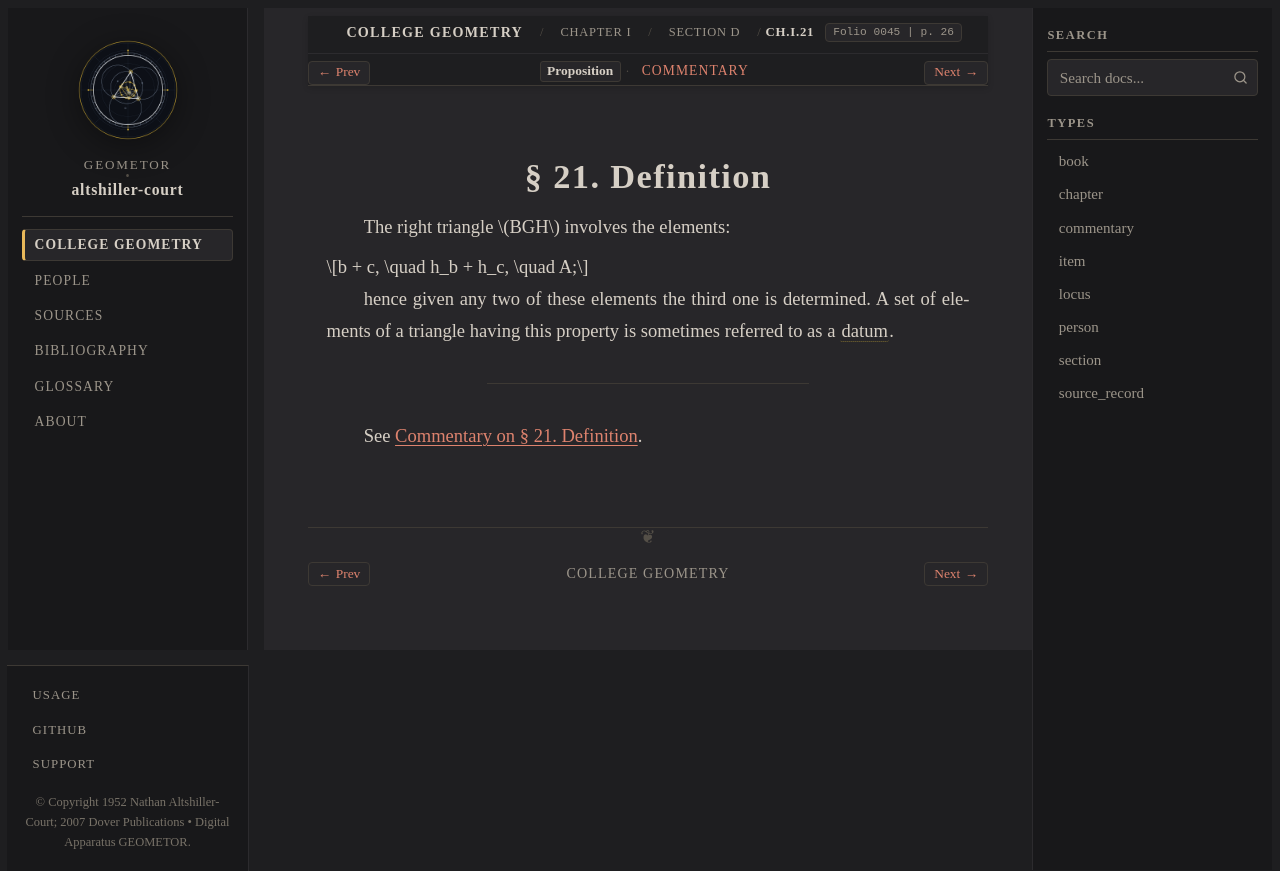

repository: geometor/altshiller-court · page: college_geometry/ch01-geometric-constructions/d-indirect-elements/021-definition/index.html · generator: sphinx

:layout: book
:type: item
:order: 11
:canonical_id: Ch.I.21
:title: § 21. Definition
:folio: 0045
:page: 26
:folios: 0045
:pages: 26

.. _ch01-art-021:

§ 21. Definition
================

.. folio:: 0045
   :page: 26

The right triangle :math:`BGH` involves the elements:

.. math::

   b + c, \quad h_b + h_c, \quad A;

hence given any two of these elements the third one is determined. A set of elements of a triangle having this property is sometimes referred to as a :term:`datum`.

----

See :ref:`Commentary on § 21. Definition <ch01-art-021-commentary>`.

.. toctree::
   :hidden:

   commentary
